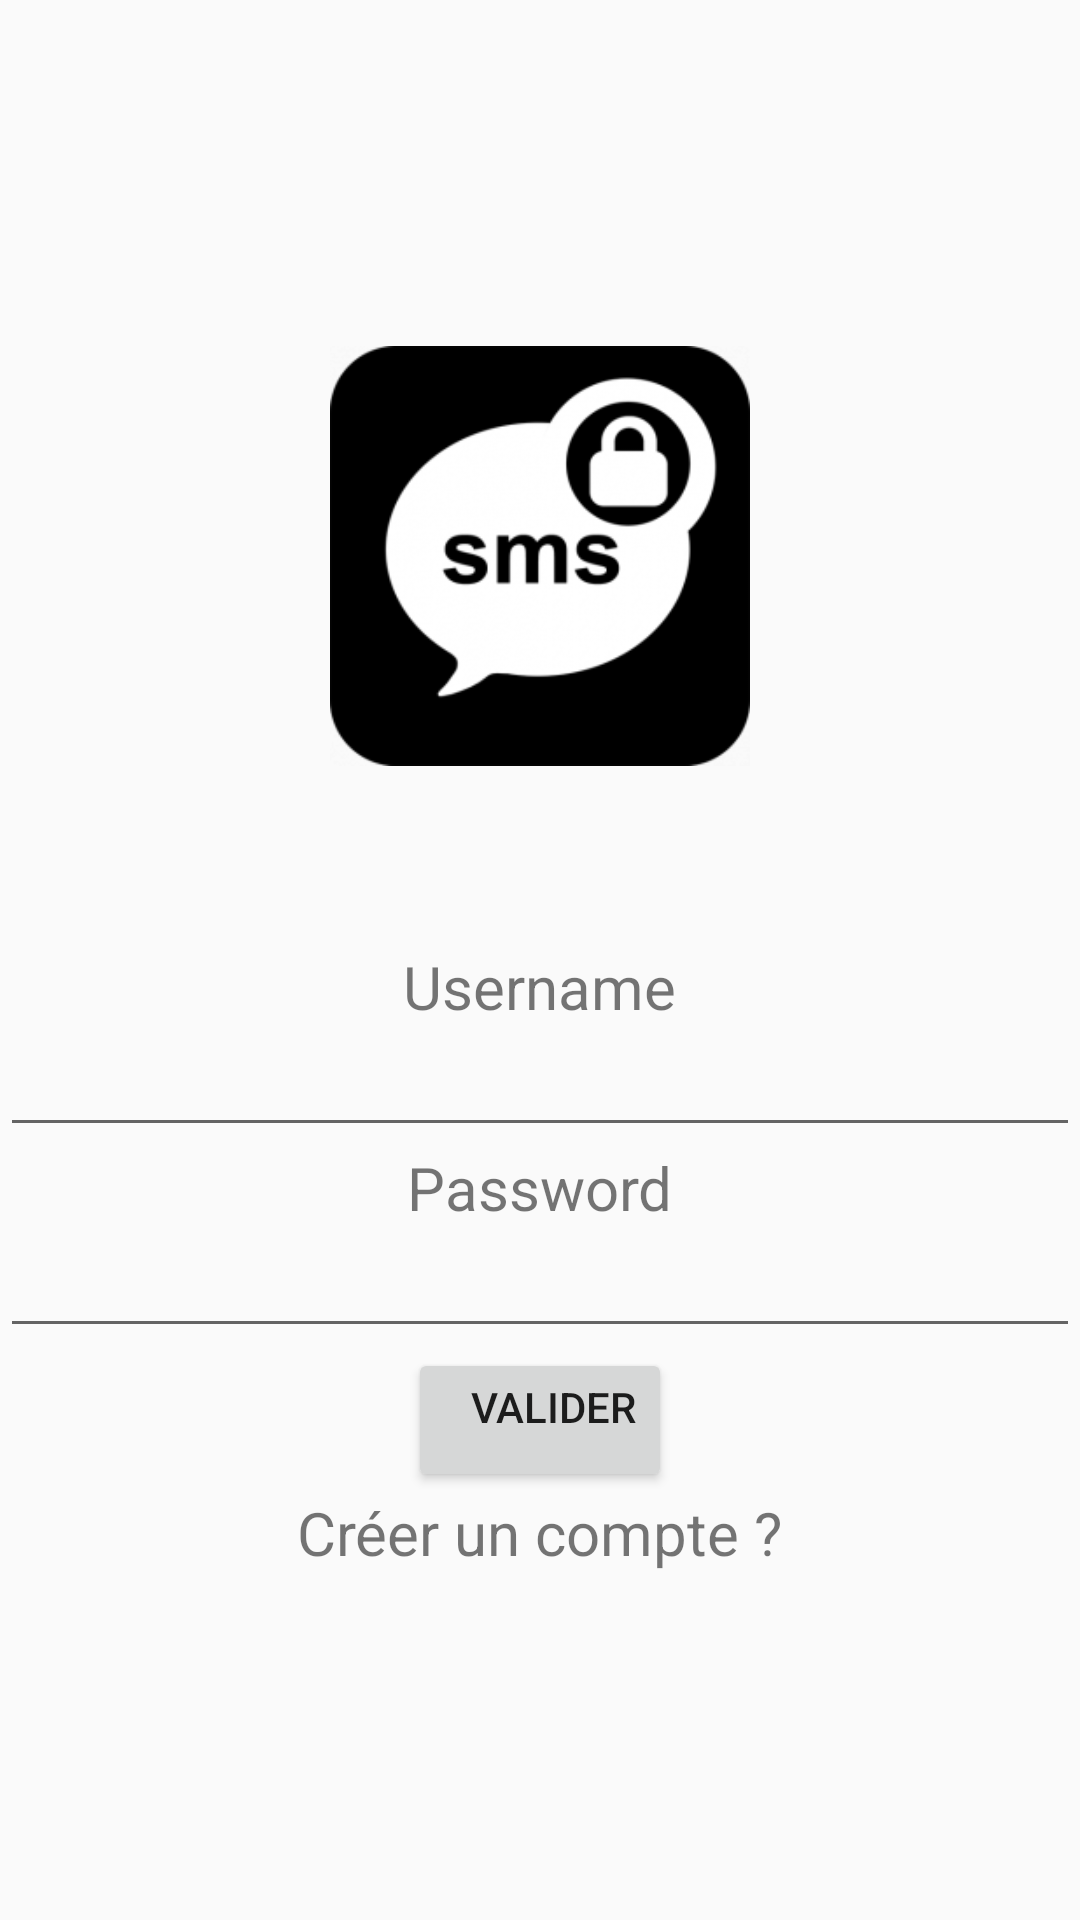

This screen was rendered from an Android layout file. Write that file and the resources it references.
<!-- AndroidManifest.xml: application theme AppTheme -->
<!-- res/layout/activity_login.xml -->
<?xml version="1.0" encoding="utf-8"?>
<LinearLayout xmlns:android="http://schemas.android.com/apk/res/android"
    xmlns:app="http://schemas.android.com/apk/res-auto"
    xmlns:tools="http://schemas.android.com/tools"
    android:layout_width="match_parent"
    android:layout_height="match_parent"
    android:orientation="vertical"
    android:gravity="center"
    tools:context="android.mbds.fr.appct.activities.LoginActivity">

    <ImageView
        android:src="@drawable/logo"
        android:layout_width="match_parent"
        android:layout_height="200dp"
        android:contentDescription="@string/logo"
        android:paddingBottom="60dp"
        />

    <TextView
        android:id="@+id/username_txt"
        android:layout_width="wrap_content"
        android:layout_height="wrap_content"
        android:text="@string/username_txt"
        android:textSize="20sp" />

    <EditText
        android:id="@+id/username_box"
        android:layout_width="match_parent"
        android:layout_height="40dp" />

    <TextView
        android:id="@+id/pwd1_txt"
        android:layout_width="wrap_content"
        android:layout_height="wrap_content"
        android:text="@string/pwd1_txt"
        android:textSize="20sp" />

    <EditText
        android:id="@+id/pwd_box"
        android:layout_width="match_parent"
        android:layout_height="40dp"
        android:inputType="textPassword"
        />

    <Button
        android:id="@+id/valideBnt"
        android:layout_width="wrap_content"
        android:layout_height="wrap_content"
        android:gravity="right"
        android:text="@string/valideBtn"/>

    <TextView
        android:id="@+id/link_register"
        android:layout_width="wrap_content"
        android:layout_height="wrap_content"
        android:text="@string/link_register"
        android:textSize="20sp"/>

</LinearLayout>
<!-- resources referenced by this layout -->
<resources>
  <!-- drawable logo: png bitmap (drawable, 16849 bytes) -->
  <string name="link_register">Créer un compte ?</string>
  <string name="logo">app logo</string>
  <string name="pwd1_txt">Password</string>
  <string name="username_txt">Username</string>
  <string name="valideBtn">Valider</string>
  <style name="AppTheme" parent="Theme.AppCompat.Light.DarkActionBar">
          
          <item name="colorPrimary">@color/colorPrimary</item>
          <item name="colorPrimaryDark">@color/colorPrimaryDark</item>
          <item name="colorAccent">@color/colorAccent</item>
          <item name="windowActionBar">false</item>
          <item name="windowNoTitle">true</item>
      </style>
  <!-- not gathered from this repository: default colours our renderer supplied (Android Studio template values) -->
  <color name="colorPrimary">#FF6200EE</color>
  <color name="colorPrimaryDark">#FF3700B3</color>
  <color name="colorAccent">#FF03DAC5</color>
</resources>
